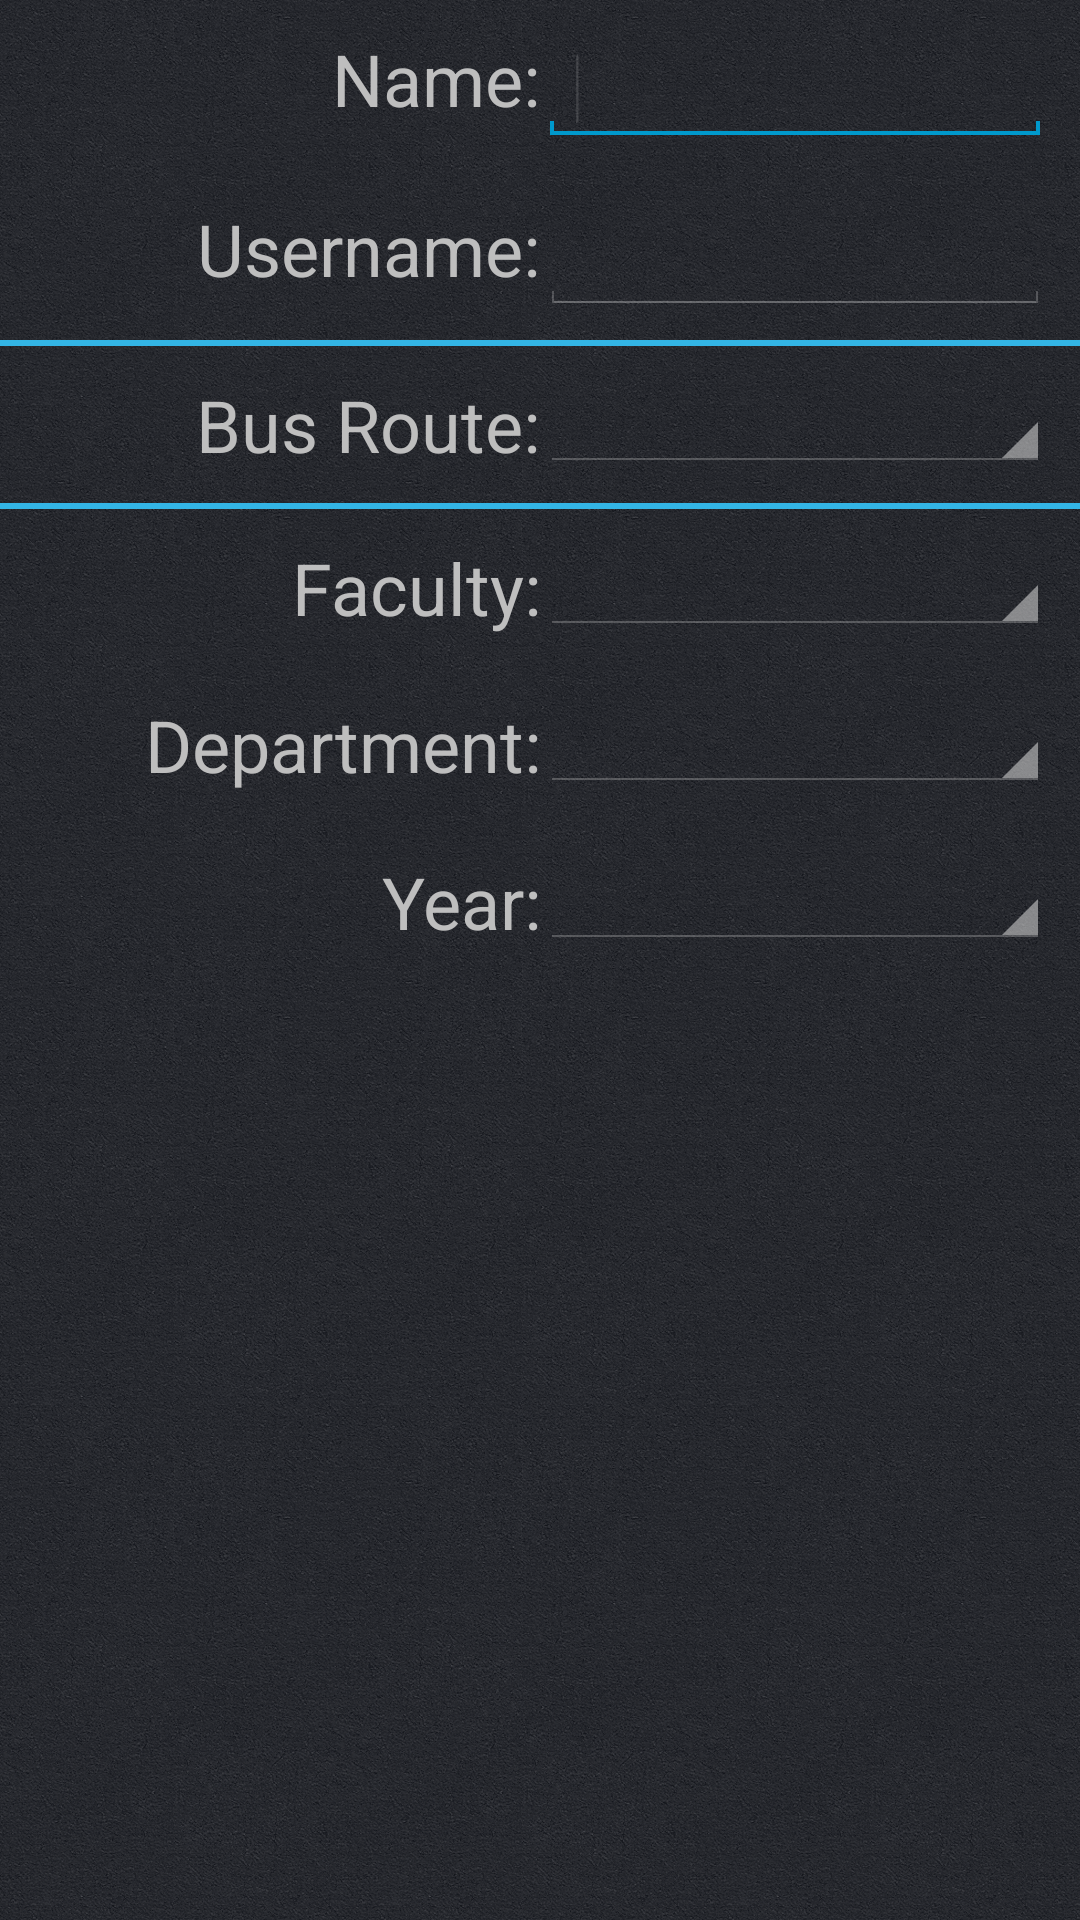

Layout XML and referenced resources for this Android screen:
<!-- AndroidManifest.xml: application theme app_theme -->
<!-- res/layout/settings_view.xml -->
<?xml version="1.0" encoding="utf-8"?>
<TableLayout xmlns:android="http://schemas.android.com/apk/res/android"
             android:orientation="horizontal"
             android:layout_width="fill_parent"
             android:layout_height="fill_parent" >

    <TableRow
        android:id="@+id/trFullName"
        android:layout_width="wrap_content"
        android:layout_height="wrap_content"
        android:padding="10dip" >

        <TextView
            android:id="@+id/tvFullName"
            android:layout_width="0dp"
            android:layout_height="wrap_content"
            android:gravity="right"
            android:layout_weight="1"
            android:text="@string/full_name"
            android:textSize="24sp" />

        <EditText
            android:id="@+id/etFullName"
            android:layout_width="0dp"
            android:layout_height="wrap_content"
            android:layout_weight="1"
            android:ems="10"
            android:inputType="textPersonName" >

            <requestFocus />
        </EditText>
    </TableRow>

    <TableRow
        android:id="@+id/trUsername"
        android:layout_width="wrap_content"
        android:layout_height="wrap_content"
        android:padding="10dip" >

        <TextView
            android:id="@+id/tvUsername"
            android:layout_width="0dp"
            android:layout_height="wrap_content"
            android:gravity="right"
            android:layout_weight="1"
            android:text="@string/username"
            android:textSize="24sp" />

        <EditText
            android:id="@+id/etUsername"
            android:layout_width="0dp"
            android:layout_height="wrap_content"
            android:layout_weight="1"
            android:ems="10"
            android:inputType="text" >

        </EditText>
    </TableRow>

    <View
        android:layout_width="fill_parent"
        android:layout_height="2dip"
        android:background="@color/blue" />

    <TableRow
        android:id="@+id/trBusRoute"
        android:layout_width="wrap_content"
        android:layout_height="wrap_content"
        android:padding="10dip" >

        <TextView
            android:id="@+id/tvBusRoute"
            android:layout_width="0dp"
            android:layout_height="wrap_content"
            android:gravity="right"
            android:layout_weight="1"
            android:text="@string/bus_route"
            android:textSize="24sp" />

        <Spinner
            android:id="@+id/spinBusRoute"
            android:layout_width="0dp"
            android:layout_height="wrap_content"
            android:layout_weight="1"/>
    </TableRow>
    
        
    <View
        android:layout_width="fill_parent"
        android:layout_height="2dip"
        android:background="@color/blue" />

    <TableRow
        android:id="@+id/trFaculty"
        android:layout_width="wrap_content"
        android:layout_height="wrap_content"
        android:padding="10dip" >

        <TextView
            android:id="@+id/tvFaculty"
            android:layout_width="0dp"
            android:layout_height="wrap_content"
            android:gravity="right"
            android:layout_weight="1"
            android:text="@string/faculty"
            android:textSize="24sp" />

        <Spinner
            android:id="@+id/spinFaculty"
            android:layout_width="0dp"
            android:layout_height="wrap_content"
            android:layout_weight="1" />
    </TableRow>

    <TableRow
        android:id="@+id/trDepartment"
        android:layout_width="wrap_content"
        android:layout_height="wrap_content"
        android:padding="10dip" >

        <TextView
            android:id="@+id/tvDepartment"
            android:layout_width="0dp"
            android:layout_height="wrap_content"
            android:gravity="right"
            android:layout_weight="1"
            android:text="@string/department"
            android:textSize="24sp" />

        <Spinner
            android:id="@+id/spinDepartment"
            android:layout_width="0dp"
            android:layout_height="wrap_content"
            android:layout_weight="1" />
    </TableRow>

    <TableRow
        android:id="@+id/tYear"
        android:layout_width="wrap_content"
        android:layout_height="wrap_content"
        android:padding="10dip" >

        <TextView
            android:id="@+id/tvYear"
            android:layout_width="0dp"
            android:layout_height="wrap_content"
            android:gravity="right"
            android:layout_weight="1"
            android:text="@string/year"
            android:textSize="24sp" />

        <Spinner
            android:id="@+id/spinYear"
            android:layout_width="0dp"
            android:layout_height="wrap_content"
            android:layout_weight="1"/>
    </TableRow>
</TableLayout>
<!-- resources referenced by this layout -->
<resources>
  <color name="blue">#33B5E5</color>
  <string name="bus_route">Bus Route:</string>
  <string name="department">Department:</string>
  <string name="faculty">Faculty:</string>
  <string name="full_name">Name:</string>
  <string name="username">Username:</string>
  <string name="year">Year:</string>
  <style name="app_theme" parent="android:style/Theme.Holo">
          <item name="android:windowBackground">@drawable/app_background</item>
          <item name="android:textSize">16sp</item>
      </style>
  <!-- drawable app_background (drawable) -->
  <?xml version="1.0" encoding="utf-8"?>
  <bitmap
      xmlns:a="http://schemas.android.com/apk/res/android"
      a:src="@drawable/sandpaper"
      a:tileMode="repeat" />
  <!-- drawable sandpaper: png bitmap (drawable-hdpi, 251793 bytes) -->
</resources>
